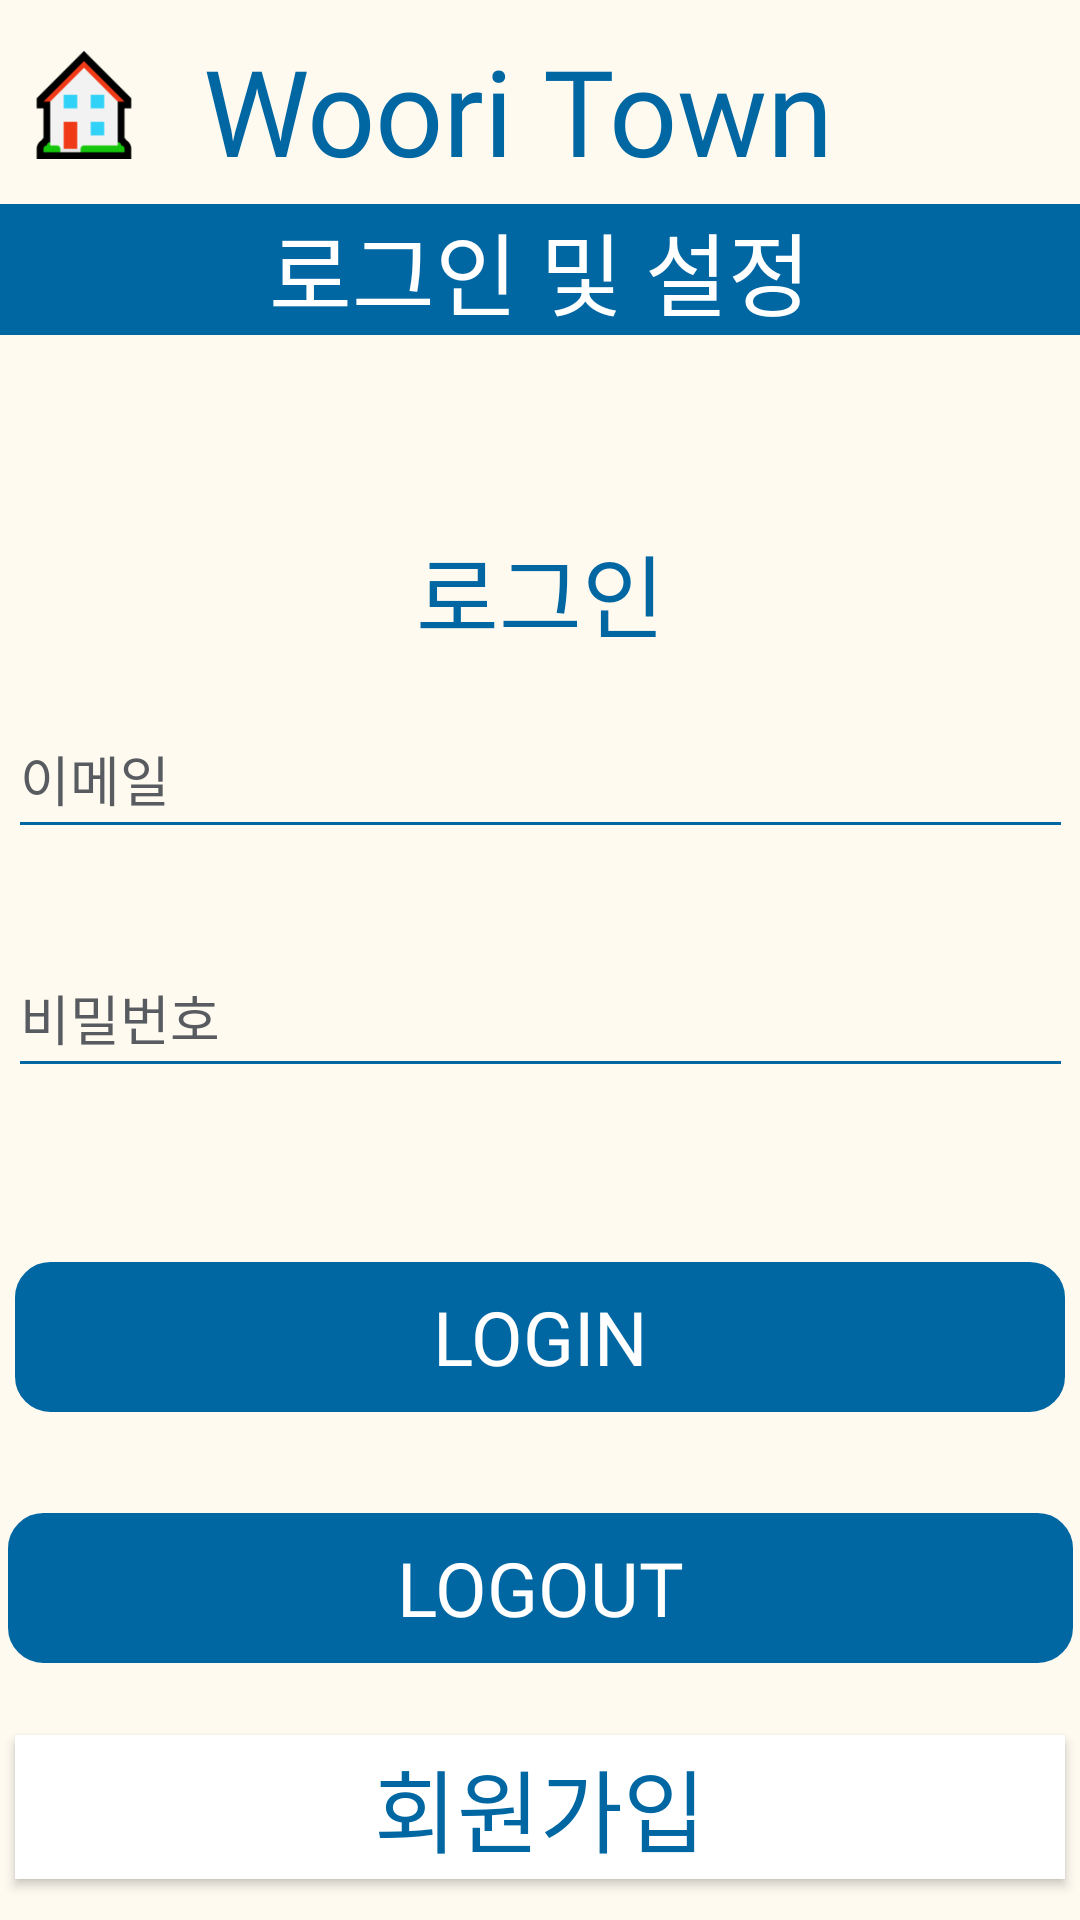

Produce the Android XML layout that renders to this screen, including the resource entries it uses.
<!-- AndroidManifest.xml: application theme AppTheme -->
<!-- res/layout/setting_main.xml -->
<?xml version="1.0" encoding="utf-8"?>
<androidx.constraintlayout.widget.ConstraintLayout xmlns:android="http://schemas.android.com/apk/res/android"
    xmlns:app="http://schemas.android.com/apk/res-auto"
    xmlns:tools="http://schemas.android.com/tools"
    android:layout_width="match_parent"
    android:layout_height="match_parent"
    android:background="@color/floralwhite">


    <LinearLayout
        android:id="@+id/main_topLinear"
        android:layout_width="match_parent"
        android:layout_height="50dp"
        android:layout_margin="10dp"
        app:layout_constraintLeft_toLeftOf="parent"
        app:layout_constraintRight_toRightOf="parent"
        app:layout_constraintTop_toTopOf="parent">

        <ImageView

            android:layout_width="36dp"
            android:layout_height="36dp"
            android:layout_gravity="center"
            android:src="@drawable/wooriicon" />

        <View
            android:layout_width="0dp"
            android:layout_height="10dp"
            android:layout_weight="1" />


        <TextView
            android:layout_width="wrap_content"
            android:layout_height="wrap_content"
            android:layout_gravity="center"
            android:fontFamily="@font/jalnan"
            android:text="Woori Town"
            android:textColor="@color/blue"
            android:textSize="40sp" />

        
        <View
            android:layout_width="0dp"
            android:layout_height="0dp"
            android:layout_weight="1" />

        <ImageButton
            android:id="@+id/setting_to_setting"
            android:layout_width="50dp"
            android:layout_height="50dp"
            android:background="@color/floralwhite"
            android:foreground="@drawable/selectable_background"
            android:scaleType="centerCrop"
            android:src="@drawable/pictogram_user" />
    </LinearLayout>

    <TextView
        android:id="@+id/upper_bar"
        android:layout_width="match_parent"
        android:layout_height="wrap_content"
        android:background="@color/blue"
        android:fontFamily="@font/jalnan"
        android:gravity="center"
        android:text="로그인 및 설정"
        android:textColor="@color/white"
        android:textSize="30sp"
        android:layout_marginTop="8dp"
        app:layout_constraintLeft_toLeftOf="parent"
        app:layout_constraintRight_toRightOf="parent"
        app:layout_constraintTop_toBottomOf="@id/main_topLinear" />


    <TextView
        android:id="@+id/login"
        android:layout_width="match_parent"
        android:layout_height="wrap_content"
        android:layout_marginTop="50dp"
        android:fontFamily="@font/jalnan"
        android:gravity="center"
        android:text="로그인"
        android:textColor="@color/blue"
        android:textSize="30sp"
        app:layout_constraintLeft_toLeftOf="parent"
        app:layout_constraintRight_toRightOf="parent"
        app:layout_constraintTop_toBottomOf="@id/upper_bar"
        app:layout_constraintBottom_toTopOf="@id/login_email"/>


    <EditText
        android:id="@+id/login_email"
        android:layout_width="355dp"
        android:layout_height="50dp"
        android:layout_marginBottom="16dp"
        android:ems="10"
        android:hint="이메일"
        android:inputType="textEmailAddress"
        android:textColor="@color/black"
        android:textColorHint="#585c61"
        android:backgroundTint="@color/blue"
        android:textCursorDrawable="@drawable/cursor_color"
        app:layout_constraintEnd_toEndOf="parent"
        app:layout_constraintStart_toStartOf="parent"
        app:layout_constraintTop_toBottomOf="@id/login"
        app:layout_constraintBottom_toTopOf="@id/login_password"/>

    <EditText
        android:id="@+id/login_password"
        android:layout_width="355dp"
        android:layout_height="50dp"
        android:layout_marginBottom="24dp"
        android:ems="10"
        android:hint="비밀번호"
        android:backgroundTint="@color/blue"
        android:textCursorDrawable="@drawable/cursor_color"
        android:inputType="textPassword"
        android:textColor="@color/black"
        android:textColorHint="#585c61"
        app:layout_constraintStart_toStartOf="@+id/login_email"
        app:layout_constraintTop_toBottomOf="@id/login_email"
        app:layout_constraintBottom_toTopOf="@id/settingLogin"
        app:layout_constraintRight_toRightOf="parent"/>

    

    <Button
        android:id="@+id/settingLogin"
        android:layout_width="350dp"
        android:layout_height="wrap_content"
        android:layout_marginTop="20dp"
        android:background="@drawable/main_board_custom"
        android:backgroundTint="@color/blue"
        android:fontFamily="@font/jalnan"
        android:gravity="center"
        android:text="LOGIN"
        android:textColor="@color/white"
        android:textSize="25sp"
        app:layout_constraintLeft_toLeftOf="parent"
        app:layout_constraintRight_toRightOf="parent"
        app:layout_constraintTop_toBottomOf="@id/login_password"
        app:layout_constraintBottom_toTopOf="@id/settingLogout"
        />

    <Button
        android:id="@+id/settingLogout"
        android:layout_width="355dp"
        android:layout_height="wrap_content"
        android:layout_marginTop="20dp"
        android:background="@drawable/main_board_custom"
        android:backgroundTint="@color/blue"
        android:fontFamily="@font/jalnan"
        android:gravity="center"
        android:text="LOGOUT"
        android:textColor="@color/white"
        android:textSize="25sp"
        app:layout_constraintLeft_toLeftOf="parent"
        app:layout_constraintRight_toRightOf="parent"
        app:layout_constraintTop_toBottomOf="@id/settingLogin"
        app:layout_constraintBottom_toTopOf="@id/sign_up"/>

    <Button
        android:id="@+id/sign_up"
        android:layout_width="350dp"
        android:layout_height="wrap_content"
        android:layout_marginTop="10dp"
        android:fontFamily="@font/jalnan"
        android:gravity="center"
        android:text="회원가입"
        android:textColor="@color/blue"
        android:textSize="30sp"
        app:layout_constraintTop_toBottomOf="@id/settingLogout"
        app:layout_constraintLeft_toLeftOf="parent"
        app:layout_constraintRight_toRightOf="parent"
        app:layout_constraintBottom_toBottomOf="parent"
        android:background="@color/white"
        />

</androidx.constraintlayout.widget.ConstraintLayout>
<!-- resources referenced by this layout -->
<resources>
  <color name="black">#000000</color>
  <color name="blue">#0067a3</color>
  <color name="floralwhite">#FFFAF0</color>
  <color name="white">#FFFFFF</color>
  <!-- drawable cursor_color (drawable) -->
  <?xml version="1.0" encoding="utf-8"?>
  <shape xmlns:android="http://schemas.android.com/apk/res/android"
      android:shape="rectangle">
      <solid android:color="@color/blue" />
      <size android:width="3dp" />
  </shape>
  <!-- drawable main_board_custom (drawable) -->
  <?xml version="1.0" encoding="utf-8"?>
  <shape xmlns:android="http://schemas.android.com/apk/res/android"
      android:shape="rectangle"
      >
  
      <stroke
          android:width="3.5dp"
          android:color="@color/black" />
      <size
          android:width="36dp"
          android:height="50dp" />
      <corners android:radius="10dp" />
  
  </shape>
  <!-- drawable wooriicon: png bitmap (drawable, 2350 bytes) -->
  <style name="AppTheme" parent="Theme.AppCompat.NoActionBar">
          <item name="colorPrimary">@color/colorPrimary</item>
          <item name="colorPrimaryDark">@color/floralwhite</item>
          <item name="colorAccent">@color/colorAccent</item>
          <item name="android:windowLightStatusBar">true</item>
          <item name="android:colorEdgeEffect">@color/blue</item>
      </style>
  <color name="colorPrimary">#6200EE</color>
  <color name="colorAccent">#03DAC5</color>
</resources>
